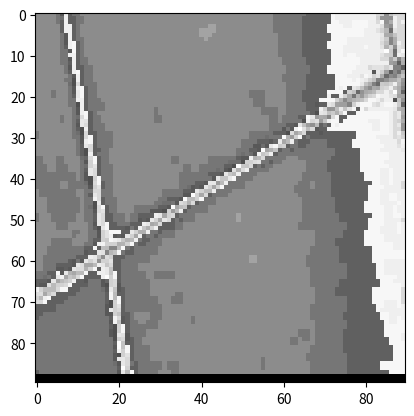

This figure's Python source:
import numpy as np
import matplotlib.pyplot as plt



input = np.array([0x78, 0x78, 0x78, 0x78, 0x78, 0x65, 0x4B, 0xCC, 0x52, 0x65, 0x65, 0x78, 0x78, 0x78, 0x78, 0x78, 0x78, 0x78, 0x78, 0x78, 0x78, 0x78, 0x78, 0x78, 0x78, 0x78, 0x78, 0x78, 0x78, 0x78, 0x78, 0x78, 0x78, 0x78, 0x78, 0x78, 0x78, 0x78, 0x78, 0x78, 0x78, 0x78, 0x78, 0x78, 0x78, 0x78, 0x78, 0x78, 0x78, 0x78, 0x78, 0x78, 0x78, 0x78, 0x78, 0x78, 0x78, 0x78, 0x65, 0x65, 0x65, 0x65, 0x65, 0x65, 0x65, 0x65, 0x52, 0x52, 0x52, 0x52, 0x52, 0x52, 0xD3, 0xCC, 0xCC, 0xCC, 0xCC, 0xCC, 0xCC, 0xCC, 0xCC, 0xCC, 0xCC, 0xB9, 0xB6, 0x7A, 0xA7, 0xB9, 0xB9, 0xB9, 0x78, 0x78, 0x78, 0x78, 0x78, 0x65, 0x5E, 0xCC, 0x52, 0x52, 0x65, 0x65, 0x78, 0x78, 0x78, 0x78, 0x78, 0x78, 0x78, 0x78, 0x78, 0x78, 0x78, 0x78, 0x78, 0x78, 0x78, 0x78, 0x78, 0x78, 0x78, 0x78, 0x78, 0x78, 0x78, 0x78, 0x78, 0x78, 0x78, 0x78, 0x78, 0x78, 0x78, 0x78, 0x78, 0x78, 0x78, 0x78, 0x78, 0x78, 0x78, 0x78, 0x78, 0x78, 0x78, 0x78, 0x78, 0x78, 0x65, 0x65, 0x65, 0x65, 0x65, 0x65, 0x65, 0x52, 0x52, 0x52, 0x52, 0x52, 0x52, 0x52, 0xD3, 0xCC, 0xCC, 0xCC, 0xCC, 0xCC, 0xCC, 0xCC, 0xCC, 0xCC, 0xCC, 0xB2, 0x7E, 0x7C, 0x7A, 0xCC, 0xB9, 0xB9, 0x78, 0x78, 0x78, 0x78, 0x78, 0x65, 0x52, 0xCC, 0x52, 0x52, 0x65, 0x65, 0x78, 0x78, 0x78, 0x78, 0x78, 0x78, 0x78, 0x78, 0x78, 0x78, 0x78, 0x78, 0x78, 0x78, 0x78, 0x78, 0x78, 0x78, 0x78, 0x78, 0x78, 0x78, 0x78, 0x78, 0x78, 0x78, 0x78, 0x78, 0x78, 0x78, 0x78, 0x78, 0x78, 0x78, 0x78, 0x78, 0x78, 0x78, 0x78, 0x78, 0x78, 0x78, 0x78, 0x78, 0x78, 0x78, 0x65, 0x65, 0x65, 0x65, 0x65, 0x65, 0x65, 0x52, 0x52, 0x52, 0x52, 0x52, 0x52, 0x52, 0xD3, 0xD3, 0xCC, 0xCC, 0xCC, 0xD3, 0xD3, 0xD3, 0xD3, 0xCC, 0xCC, 0xB9, 0xD3, 0x7C, 0x94, 0xCC, 0xB9, 0xCC, 0x78, 0x78, 0x78, 0x78, 0x78, 0x78, 0x52, 0xCC, 0xCC, 0x52, 0x65, 0x78, 0x78, 0x78, 0x78, 0x78, 0x78, 0x78, 0x78, 0x78, 0x78, 0x78, 0x78, 0x78, 0x78, 0x78, 0x78, 0x78, 0x78, 0x78, 0x78, 0x78, 0x78, 0x78, 0x78, 0x78, 0x78, 0x78, 0x78, 0x78, 0x78, 0x78, 0x8B, 0x8B, 0x78, 0x78, 0x78, 0x78, 0x78, 0x78, 0x78, 0x78, 0x78, 0x78, 0x78, 0x78, 0x78, 0x78, 0x65, 0x65, 0x65, 0x65, 0x65, 0x65, 0x65, 0x52, 0x52, 0x52, 0x52, 0x52, 0x52, 0xD3, 0xD3, 0xD3, 0xD3, 0xCC, 0xCC, 0xD3, 0xD3, 0xD3, 0xD3, 0xCC, 0xCC, 0xCC, 0xBE, 0x85, 0x7A, 0xCC, 0xB9, 0xB9, 0x78, 0x78, 0x78, 0x78, 0x78, 0x78, 0x52, 0xCC, 0xCC, 0x52, 0x65, 0x78, 0x78, 0x78, 0x78, 0x78, 0x78, 0x78, 0x78, 0x78, 0x78, 0x78, 0x78, 0x78, 0x78, 0x78, 0x78, 0x78, 0x78, 0x78, 0x78, 0x78, 0x78, 0x78, 0x78, 0x78, 0x78, 0x78, 0x78, 0x78, 0x8B, 0x8B, 0x8B, 0x8B, 0x78, 0x78, 0x78, 0x78, 0x78, 0x78, 0x78, 0x78, 0x78, 0x78, 0x78, 0x78, 0x78, 0x78, 0x65, 0x65, 0x65, 0x65, 0x65, 0x65, 0x65, 0x52, 0x52, 0x52, 0x52, 0x52, 0x52, 0xD3, 0xD3, 0xD3, 0xD3, 0xD3, 0xD3, 0xD3, 0xD3, 0xD3, 0xCC, 0xCC, 0xCC, 0xC1, 0xB2, 0x9C, 0x5E, 0xC1, 0xB9, 0xB9, 0x78, 0x78, 0x78, 0x78, 0x78, 0x78, 0x65, 0x4B, 0xCC, 0x52, 0x65, 0x78, 0x78, 0x78, 0x78, 0x78, 0x78, 0x78, 0x78, 0x78, 0x78, 0x78, 0x78, 0x78, 0x78, 0x78, 0x78, 0x78, 0x78, 0x78, 0x78, 0x78, 0x78, 0x78, 0x78, 0x78, 0x78, 0x78, 0x78, 0x78, 0x8B, 0x8B, 0x8B, 0x78, 0x78, 0x78, 0x78, 0x78, 0x78, 0x78, 0x78, 0x78, 0x78, 0x78, 0x78, 0x78, 0x78, 0x78, 0x78, 0x65, 0x65, 0x65, 0x65, 0x65, 0x65, 0x52, 0x52, 0x52, 0x52, 0x52, 0x52, 0x52, 0xD3, 0xD3, 0xD3, 0xD3, 0xD3, 0xD3, 0xD3, 0xD3, 0xCC, 0xCC, 0xCC, 0xCC, 0xC5, 0x92, 0x8F, 0xA7, 0xB9, 0xB9, 0x78, 0x78, 0x78, 0x78, 0x78, 0x78, 0x65, 0x4B, 0xCC, 0x52, 0x65, 0x65, 0x78, 0x78, 0x78, 0x78, 0x78, 0x78, 0x78, 0x78, 0x78, 0x78, 0x78, 0x78, 0x78, 0x78, 0x78, 0x78, 0x78, 0x78, 0x78, 0x78, 0x78, 0x78, 0x78, 0x78, 0x78, 0x78, 0x78, 0x78, 0x78, 0x8B, 0x78, 0x78, 0x78, 0x78, 0x78, 0x78, 0x78, 0x78, 0x78, 0x78, 0x78, 0x78, 0x78, 0x78, 0x78, 0x78, 0x78, 0x65, 0x65, 0x65, 0x65, 0x65, 0x65, 0x52, 0x52, 0x52, 0x52, 0x52, 0x52, 0x52, 0xD3, 0xD3, 0xD3, 0xD3, 0xCC, 0xCC, 0xCC, 0xCC, 0xCC, 0xCC, 0xCC, 0xCC, 0xC1, 0xAD, 0x72, 0x94, 0xB9, 0xB9, 0x78, 0x78, 0x78, 0x78, 0x78, 0x78, 0x65, 0x4B, 0xCC, 0xD3, 0x52, 0x65, 0x78, 0x78, 0x78, 0x78, 0x78, 0x78, 0x78, 0x78, 0x78, 0x78, 0x78, 0x78, 0x78, 0x78, 0x78, 0x78, 0x78, 0x78, 0x78, 0x78, 0x78, 0x78, 0x78, 0x78, 0x78, 0x78, 0x78, 0x78, 0x78, 0x78, 0x78, 0x78, 0x78, 0x78, 0x78, 0x78, 0x78, 0x78, 0x78, 0x78, 0x78, 0x78, 0x78, 0x78, 0x78, 0x78, 0x78, 0x65, 0x65, 0x65, 0x65, 0x65, 0x65, 0x52, 0x52, 0x52, 0x52, 0x52, 0x52, 0xD3, 0xD3, 0xD3, 0xD3, 0xD3, 0xCC, 0xCC, 0xCC, 0xCC, 0xCC, 0xCC, 0xCC, 0xCC, 0xB9, 0xA4, 0x72, 0x94, 0xCC, 0xB9, 0x78, 0x78, 0x78, 0x78, 0x78, 0x78, 0x65, 0x52, 0xCC, 0xD3, 0x52, 0x65, 0x78, 0x78, 0x78, 0x78, 0x78, 0x78, 0x78, 0x78, 0x78, 0x78, 0x78, 0x78, 0x78, 0x78, 0x78, 0x78, 0x78, 0x78, 0x78, 0x78, 0x78, 0x78, 0x78, 0x78, 0x78, 0x78, 0x78, 0x78, 0x78, 0x78, 0x78, 0x78, 0x78, 0x78, 0x78, 0x78, 0x78, 0x78, 0x78, 0x78, 0x78, 0x78, 0x78, 0x78, 0x78, 0x78, 0x78, 0x65, 0x65, 0x65, 0x65, 0x65, 0x65, 0x52, 0x52, 0x52, 0x52, 0x52, 0x52, 0xD3, 0xD3, 0xD3, 0xD3, 0xCC, 0xCC, 0xCC, 0xCC, 0xCC, 0xD3, 0xCC, 0xCC, 0xCC, 0xC1, 0x98, 0xB5, 0x7A, 0xC1, 0xB9, 0x78, 0x78, 0x78, 0x78, 0x78, 0x78, 0x65, 0x65, 0x4B, 0xD3, 0x52, 0x65, 0x78, 0x78, 0x78, 0x78, 0x78, 0x78, 0x78, 0x78, 0x78, 0x78, 0x78, 0x78, 0x78, 0x78, 0x78, 0x78, 0x78, 0x78, 0x78, 0x78, 0x78, 0x78, 0x78, 0x78, 0x78, 0x78, 0x78, 0x78, 0x78, 0x78, 0x78, 0x78, 0x78, 0x78, 0x78, 0x78, 0x78, 0x78, 0x78, 0x78, 0x78, 0x78, 0x78, 0x78, 0x78, 0x78, 0x78, 0x65, 0x65, 0x65, 0x65, 0x65, 0x65, 0x52, 0x52, 0x52, 0x52, 0x52, 0x52, 0x52, 0xD3, 0xD3, 0xD3, 0xCC, 0xCC, 0xCC, 0xCC, 0xCC, 0xCC, 0xCC, 0xCC, 0xCC, 0xCC, 0xD8, 0xAD, 0x5D, 0xC1, 0xD3, 0x78, 0x78, 0x78, 0x78, 0x78, 0x78, 0x65, 0x65, 0xCC, 0xCC, 0x52, 0x65, 0x78, 0x78, 0x78, 0x78, 0x78, 0x78, 0x78, 0x78, 0x78, 0x78, 0x78, 0x78, 0x78, 0x78, 0x78, 0x78, 0x78, 0x78, 0x78, 0x78, 0x78, 0x78, 0x78, 0x78, 0x78, 0x78, 0x78, 0x78, 0x78, 0x78, 0x78, 0x78, 0x78, 0x78, 0x78, 0x78, 0x78, 0x78, 0x78, 0x78, 0x78, 0x78, 0x78, 0x78, 0x78, 0x78, 0x78, 0x65, 0x65, 0x65, 0x65, 0x65, 0x65, 0x52, 0x52, 0x52, 0x52, 0x52, 0x52, 0x52, 0xD3, 0xD3, 0xD3, 0xCC, 0xD3, 0xD3, 0xCC, 0xCC, 0xCC, 0xCC, 0xCC, 0xCC, 0xC1, 0xB2, 0xAF, 0x60, 0xCC, 0xC5, 0x78, 0x78, 0x78, 0x78, 0x78, 0x78, 0x65, 0x65, 0x4B, 0xCC, 0x52, 0x65, 0x65, 0x78, 0x78, 0x78, 0x78, 0x78, 0x78, 0x78, 0x78, 0x78, 0x78, 0x78, 0x78, 0x78, 0x78, 0x78, 0x78, 0x78, 0x78, 0x78, 0x78, 0x78, 0x78, 0x78, 0x78, 0x78, 0x78, 0x78, 0x78, 0x78, 0x78, 0x78, 0x78, 0x78, 0x78, 0x78, 0x78, 0x78, 0x78, 0x78, 0x78, 0x78, 0x78, 0x78, 0x78, 0x78, 0x78, 0x78, 0x65, 0x65, 0x65, 0x65, 0x65, 0x65, 0x52, 0x52, 0x52, 0x52, 0x52, 0x52, 0xD3, 0xD3, 0xD3, 0xD3, 0xD3, 0xD3, 0xD3, 0xCC, 0xCC, 0xCC, 0xCC, 0xCC, 0xB9, 0xB9, 0x8F, 0xAD, 0x72, 0x9A, 0x78, 0x78, 0x78, 0x78, 0x78, 0x78, 0x65, 0x65, 0x52, 0xCC, 0x52, 0x65, 0x65, 0x78, 0x78, 0x78, 0x78, 0x78, 0x78, 0x78, 0x78, 0x78, 0x78, 0x78, 0x78, 0x78, 0x78, 0x78, 0x78, 0x78, 0x78, 0x78, 0x78, 0x78, 0x78, 0x78, 0x78, 0x78, 0x78, 0x78, 0x78, 0x78, 0x78, 0x78, 0x78, 0x78, 0x78, 0x78, 0x78, 0x78, 0x78, 0x78, 0x78, 0x78, 0x78, 0x78, 0x78, 0x78, 0x78, 0x78, 0x65, 0x65, 0x65, 0x65, 0x65, 0x65, 0x52, 0x52, 0x52, 0x52, 0x52, 0x52, 0xD3, 0xD3, 0xD3, 0xD3, 0xD3, 0xD3, 0xD3, 0xCC, 0xCC, 0xCC, 0xCC, 0xCC, 0xCC, 0xCC, 0x88, 0x80, 0x51, 0x95, 0x78, 0x78, 0x78, 0x78, 0x78, 0x78, 0x78, 0x65, 0x4B, 0xCC, 0x52, 0x52, 0x65, 0x65, 0x78, 0x78, 0x78, 0x78, 0x78, 0x78, 0x78, 0x78, 0x78, 0x78, 0x78, 0x78, 0x78, 0x78, 0x78, 0x78, 0x78, 0x78, 0x78, 0x78, 0x78, 0x78, 0x78, 0x78, 0x78, 0x78, 0x78, 0x78, 0x78, 0x78, 0x78, 0x78, 0x78, 0x78, 0x78, 0x78, 0x78, 0x78, 0x78, 0x78, 0x78, 0x78, 0x78, 0x78, 0x78, 0x78, 0x78, 0x65, 0x65, 0x65, 0x65, 0x65, 0x65, 0x52, 0x52, 0x52, 0x52, 0xD3, 0xD3, 0xD3, 0xD3, 0xD3, 0xD3, 0xD3, 0xCC, 0xCC, 0xCC, 0xB9, 0xC1, 0xC1, 0xC1, 0xB2, 0xC0, 0x6D, 0x6D, 0x51, 0x78, 0x78, 0x78, 0x78, 0x78, 0x78, 0x78, 0x65, 0x52, 0xCC, 0xD3, 0x52, 0x65, 0x65, 0x78, 0x78, 0x78, 0x78, 0x78, 0x78, 0x78, 0x78, 0x78, 0x78, 0x78, 0x78, 0x78, 0x78, 0x78, 0x78, 0x78, 0x78, 0x78, 0x78, 0x78, 0x78, 0x78, 0x78, 0x78, 0x78, 0x78, 0x78, 0x78, 0x78, 0x78, 0x78, 0x78, 0x78, 0x78, 0x78, 0x78, 0x78, 0x78, 0x78, 0x78, 0x78, 0x78, 0x78, 0x78, 0x78, 0x78, 0x65, 0x65, 0x65, 0x65, 0x65, 0x65, 0x52, 0x52, 0x52, 0x52, 0xD3, 0xD3, 0xD3, 0xD3, 0xD3, 0xD3, 0xCC, 0xCC, 0xCC, 0xCC, 0xCC, 0x4B, 0xC5, 0xB2, 0x87, 0x51, 0x76, 0x60, 0x94, 0x78, 0x78, 0x78, 0x78, 0x78, 0x78, 0x78, 0x78, 0x65, 0x4B, 0xCC, 0x52, 0x65, 0x65, 0x78, 0x78, 0x78, 0x78, 0x78, 0x78, 0x78, 0x78, 0x78, 0x78, 0x78, 0x78, 0x78, 0x78, 0x78, 0x78, 0x78, 0x78, 0x78, 0x78, 0x78, 0x78, 0x78, 0x78, 0x78, 0x78, 0x78, 0x78, 0x78, 0x78, 0x78, 0x78, 0x78, 0x78, 0x78, 0x78, 0x78, 0x78, 0x78, 0x78, 0x78, 0x78, 0x78, 0x78, 0x78, 0x78, 0x65, 0x65, 0x65, 0x65, 0x65, 0x65, 0x52, 0x52, 0x52, 0x52, 0x52, 0x52, 0x52, 0xD3, 0xD3, 0xD3, 0xCC, 0xCC, 0xCC, 0xC1, 0xD3, 0xCC, 0xB2, 0xC0, 0x93, 0x5B, 0x77, 0x6E, 0x91, 0xA7, 0x78, 0x78, 0x78, 0x78, 0x78, 0x78, 0x78, 0x65, 0x65, 0x44, 0xCC, 0x52, 0x65, 0x65, 0x78, 0x78, 0x78, 0x78, 0x78, 0x78, 0x78, 0x78, 0x78, 0x78, 0x78, 0x78, 0x78, 0x78, 0x78, 0x78, 0x78, 0x78, 0x78, 0x78, 0x78, 0x78, 0x78, 0x78, 0x78, 0x78, 0x78, 0x78, 0x78, 0x78, 0x78, 0x78, 0x78, 0x78, 0x78, 0x78, 0x78, 0x78, 0x78, 0x78, 0x78, 0x78, 0x78, 0x78, 0x78, 0x78, 0x65, 0x65, 0x65, 0x65, 0x65, 0x65, 0x52, 0x52, 0x52, 0x52, 0x52, 0x52, 0x52, 0xD3, 0xD3, 0xD3, 0xD3, 0xCC, 0xD3, 0xCC, 0xC5, 0xB2, 0xA4, 0x6D, 0x6D, 0x7E, 0x91, 0x93, 0xA4, 0x81, 0x78, 0x78, 0x78, 0x78, 0x78, 0x78, 0x78, 0x78, 0x5E, 0x44, 0xB9, 0x52, 0x65, 0x65, 0x65, 0x78, 0x78, 0x78, 0x78, 0x78, 0x78, 0x78, 0x78, 0x78, 0x78, 0x78, 0x78, 0x78, 0x78, 0x78, 0x78, 0x78, 0x78, 0x78, 0x78, 0x78, 0x78, 0x78, 0x78, 0x78, 0x78, 0x78, 0x78, 0x78, 0x78, 0x78, 0x78, 0x78, 0x78, 0x78, 0x78, 0x78, 0x78, 0x78, 0x78, 0x78, 0x78, 0x78, 0x78, 0x78, 0x78, 0x65, 0x65, 0x65, 0x65, 0x65, 0x52, 0x52, 0x52, 0x52, 0x52, 0x52, 0x52, 0xD3, 0xD3, 0xD3, 0xD3, 0xD3, 0xD3, 0xC6, 0xA6, 0x93, 0x6D, 0x5A, 0xAD, 0xA9, 0xB3, 0xCC, 0x9C, 0x7A, 0x78, 0x78, 0x78, 0x78, 0x78, 0x78, 0x78, 0x78, 0x65, 0x4B, 0xCC, 0xD3, 0x52, 0x65, 0x65, 0x78, 0x78, 0x78, 0x78, 0x78, 0x78, 0x78, 0x78, 0x78, 0x78, 0x78, 0x78, 0x78, 0x78, 0x78, 0x78, 0x78, 0x78, 0x78, 0x78, 0x78, 0x78, 0x78, 0x78, 0x78, 0x78, 0x78, 0x78, 0x78, 0x78, 0x78, 0x78, 0x78, 0x78, 0x78, 0x78, 0x78, 0x78, 0x78, 0x78, 0x78, 0x78, 0x78, 0x78, 0x78, 0x78, 0x65, 0x65, 0x65, 0x65, 0x65, 0x52, 0x52, 0x52, 0x52, 0x52, 0x52, 0x52, 0xD3, 0xCC, 0xD3, 0x52, 0xC5, 0xBC, 0xA4, 0x89, 0x77, 0x91, 0x8D, 0xB3, 0xB9, 0xCC, 0xA4, 0x93, 0x71, 0x78, 0x78, 0x78, 0x78, 0x65, 0x78, 0x78, 0x78, 0x65, 0x4B, 0xC5, 0xD3, 0x52, 0x65, 0x65, 0x78, 0x78, 0x78, 0x78, 0x78, 0x78, 0x78, 0x78, 0x78, 0x78, 0x78, 0x78, 0x78, 0x78, 0x78, 0x78, 0x78, 0x78, 0x78, 0x78, 0x78, 0x78, 0x78, 0x78, 0x78, 0x78, 0x78, 0x78, 0x78, 0x78, 0x78, 0x78, 0x78, 0x78, 0x78, 0x78, 0x78, 0x65, 0x65, 0x65, 0x65, 0x78, 0x78, 0x78, 0x78, 0x78, 0x65, 0x65, 0x65, 0x65, 0x52, 0x52, 0x52, 0x52, 0x52, 0x52, 0xD3, 0xD3, 0xD3, 0xD3, 0x52, 0xB2, 0xA6, 0x5A, 0x7E, 0x91, 0x96, 0x9F, 0xB9, 0xB9, 0xCC, 0xB9, 0xD8, 0x93, 0x56, 0x78, 0x78, 0x78, 0x78, 0x65, 0x78, 0x78, 0x78, 0x65, 0x52, 0xC5, 0xD3, 0x52, 0x65, 0x65, 0x78, 0x78, 0x78, 0x78, 0x78, 0x78, 0x78, 0x78, 0x78, 0x78, 0x78, 0x78, 0x78, 0x78, 0x78, 0x78, 0x78, 0x78, 0x78, 0x78, 0x78, 0x78, 0x78, 0x78, 0x78, 0x78, 0x78, 0x78, 0x78, 0x78, 0x78, 0x78, 0x78, 0x78, 0x78, 0x78, 0x78, 0x65, 0x65, 0x65, 0x65, 0x78, 0x78, 0x78, 0x78, 0x78, 0x65, 0x65, 0x65, 0x65, 0x52, 0x52, 0x52, 0x52, 0x52, 0x52, 0xCC, 0x52, 0x52, 0xCC, 0xB2, 0x91, 0x63, 0x9A, 0x83, 0xA0, 0xB2, 0xB9, 0xD3, 0xCC, 0xCC, 0xC1, 0xBB, 0x8A, 0x8A, 0x78, 0x78, 0x78, 0x78, 0x78, 0x78, 0x78, 0x78, 0x65, 0x65, 0xCC, 0xCC, 0x52, 0x65, 0x65, 0x65, 0x78, 0x78, 0x78, 0x78, 0x78, 0x78, 0x78, 0x78, 0x78, 0x78, 0x78, 0x78, 0x78, 0x78, 0x78, 0x78, 0x78, 0x78, 0x78, 0x78, 0x78, 0x78, 0x78, 0x78, 0x78, 0x78, 0x78, 0x78, 0x78, 0x78, 0x78, 0x78, 0x78, 0x78, 0x78, 0x78, 0x78, 0x65, 0x65, 0x65, 0x78, 0x78, 0x78, 0x78, 0x78, 0x65, 0x65, 0x65, 0x65, 0x52, 0x52, 0x52, 0x52, 0xD3, 0xD3, 0xD3, 0xD3, 0xB2, 0x9A, 0x76, 0x8F, 0x9A, 0xA0, 0xA7, 0xB9, 0xD3, 0xD3, 0xCC, 0xB9, 0xCC, 0xCC, 0x44, 0xA6, 0x7E, 0x78, 0x78, 0x78, 0x78, 0x78, 0x78, 0x78, 0x78, 0x65, 0x65, 0x44, 0xCC, 0x52, 0x65, 0x65, 0x65, 0x65, 0x78, 0x78, 0x78, 0x78, 0x78, 0x78, 0x78, 0x78, 0x78, 0x78, 0x78, 0x78, 0x78, 0x78, 0x78, 0x78, 0x78, 0x78, 0x78, 0x78, 0x78, 0x78, 0x78, 0x78, 0x78, 0x78, 0x78, 0x78, 0x78, 0x78, 0x78, 0x78, 0x78, 0x78, 0x78, 0x78, 0x65, 0x65, 0x65, 0x78, 0x78, 0x78, 0x78, 0x78, 0x65, 0x65, 0x65, 0x65, 0x65, 0x52, 0x52, 0x4B, 0x52, 0x52, 0xC5, 0xBC, 0x89, 0x87, 0x87, 0x70, 0xB2, 0xCC, 0xD3, 0xD3, 0xD3, 0xC1, 0xB9, 0xCC, 0xD3, 0xD3, 0xCC, 0xAF, 0x58, 0x78, 0x78, 0x78, 0x78, 0x78, 0x78, 0x78, 0x78, 0x78, 0x65, 0x4B, 0xCC, 0x52, 0x65, 0x65, 0x65, 0x65, 0x78, 0x78, 0x78, 0x78, 0x78, 0x78, 0x78, 0x78, 0x78, 0x78, 0x78, 0x78, 0x65, 0x78, 0x78, 0x78, 0x78, 0x78, 0x78, 0x78, 0x78, 0x78, 0x78, 0x78, 0x78, 0x78, 0x78, 0x78, 0x78, 0x78, 0x78, 0x78, 0x78, 0x78, 0x78, 0x78, 0x78, 0x78, 0x65, 0x65, 0x65, 0x65, 0x78, 0x78, 0x65, 0x65, 0x65, 0x65, 0x65, 0x52, 0x52, 0x52, 0xCC, 0xB2, 0x7E, 0x80, 0xA2, 0xC7, 0xA7, 0xC1, 0xD3, 0x52, 0xD3, 0xB9, 0xCC, 0xCC, 0xCC, 0xCC, 0xCC, 0xCC, 0xC5, 0x9A, 0x91, 0x78, 0x78, 0x78, 0x78, 0x78, 0x78, 0x78, 0x78, 0x78, 0x65, 0x4B, 0xCC, 0xD3, 0x52, 0x65, 0x78, 0x78, 0x78, 0x78, 0x78, 0x78, 0x78, 0x78, 0x78, 0x78, 0x78, 0x78, 0x78, 0x78, 0x65, 0x78, 0x78, 0x78, 0x78, 0x78, 0x78, 0x78, 0x78, 0x78, 0x78, 0x78, 0x78, 0x78, 0x78, 0x78, 0x78, 0x78, 0x78, 0x78, 0x78, 0x78, 0x78, 0x78, 0x78, 0x78, 0x65, 0x65, 0x65, 0x65, 0x78, 0x78, 0x65, 0x65, 0x65, 0x65, 0x65, 0x65, 0x52, 0x44, 0xC5, 0xC0, 0xA4, 0xAD, 0x96, 0xB2, 0xD3, 0x52, 0x52, 0xD3, 0xD3, 0xD3, 0xD3, 0xD3, 0xD3, 0xD3, 0xD3, 0xCC, 0xB9, 0xC6, 0x93, 0x78, 0x78, 0x78, 0x78, 0x78, 0x78, 0x65, 0x78, 0x78, 0x65, 0x5E, 0xB9, 0xD3, 0x52, 0x65, 0x65, 0x78, 0x78, 0x78, 0x78, 0x78, 0x78, 0x78, 0x78, 0x78, 0x78, 0x78, 0x78, 0x78, 0x65, 0x65, 0x78, 0x78, 0x78, 0x78, 0x78, 0x78, 0x78, 0x78, 0x78, 0x78, 0x78, 0x78, 0x78, 0x78, 0x78, 0x78, 0x78, 0x78, 0x78, 0x78, 0x78, 0x78, 0x78, 0x78, 0x78, 0x78, 0x65, 0x65, 0x78, 0x65, 0x65, 0x65, 0x65, 0x52, 0x52, 0xD3, 0xC5, 0x85, 0x91, 0x8F, 0x72, 0xB9, 0xD3, 0x52, 0x52, 0xD3, 0xD3, 0xD3, 0xD3, 0xD3, 0xD3, 0xD3, 0xD3, 0xD3, 0xD3, 0xCC, 0xB9, 0xC5, 0x89, 0x78, 0x78, 0x78, 0x78, 0x78, 0x78, 0x65, 0x78, 0x78, 0x65, 0x52, 0xC5, 0xC1, 0x52, 0x65, 0x65, 0x78, 0x78, 0x78, 0x78, 0x78, 0x78, 0x78, 0x78, 0x78, 0x78, 0x78, 0x78, 0x78, 0x65, 0x65, 0x78, 0x78, 0x78, 0x78, 0x78, 0x78, 0x78, 0x78, 0x78, 0x78, 0x78, 0x78, 0x78, 0x78, 0x78, 0x78, 0x78, 0x78, 0x78, 0x78, 0x78, 0x78, 0x78, 0x78, 0x78, 0x78, 0x65, 0x65, 0x78, 0x65, 0x65, 0x65, 0x65, 0x65, 0x44, 0xCF, 0xB6, 0xBE, 0x85, 0xA7, 0xCC, 0xD3, 0xD3, 0x52, 0xD3, 0xD3, 0xD3, 0xD3, 0xD3, 0xD3, 0xCC, 0xCC, 0xCC, 0xD3, 0xD3, 0xCC, 0xB9, 0xB2, 0x93, 0x78, 0x78, 0x78, 0x78, 0x78, 0x78, 0x78, 0x78, 0x78, 0x65, 0x4B, 0xC5, 0xB9, 0x52, 0x65, 0x65, 0x65, 0x78, 0x78, 0x78, 0x78, 0x78, 0x78, 0x78, 0x78, 0x78, 0x78, 0x78, 0x78, 0x78, 0x78, 0x78, 0x78, 0x78, 0x78, 0x78, 0x78, 0x78, 0x78, 0x78, 0x78, 0x78, 0x78, 0x78, 0x78, 0x78, 0x78, 0x78, 0x78, 0x78, 0x78, 0x78, 0x78, 0x78, 0x78, 0x78, 0x78, 0x65, 0x65, 0x65, 0x65, 0x52, 0x52, 0x4B, 0xC5, 0xA2, 0x85, 0x7A, 0x9F, 0x52, 0x65, 0x52, 0xD3, 0xCC, 0xD3, 0xD3, 0xD3, 0xD3, 0xD3, 0xD3, 0xD3, 0xD3, 0xCC, 0xCC, 0xD3, 0xD3, 0xCC, 0xB9, 0xC5, 0x7E, 0x78, 0x78, 0x78, 0x78, 0x78, 0x78, 0x78, 0x78, 0x78, 0x65, 0x52, 0x44, 0xCC, 0x52, 0x65, 0x65, 0x65, 0x78, 0x78, 0x78, 0x78, 0x78, 0x78, 0x78, 0x78, 0x78, 0x78, 0x78, 0x78, 0x78, 0x78, 0x78, 0x78, 0x78, 0x78, 0x78, 0x78, 0x78, 0x78, 0x78, 0x78, 0x78, 0x78, 0x78, 0x78, 0x78, 0x78, 0x78, 0x78, 0x78, 0x78, 0x78, 0x78, 0x78, 0x78, 0x78, 0x78, 0x65, 0x65, 0x65, 0x4B, 0x65, 0x4B, 0xCF, 0xDA, 0xC0, 0xA0, 0xB9, 0x4B, 0x52, 0x52, 0xD3, 0xD3, 0xD3, 0xD3, 0xD3, 0xD3, 0xD3, 0xD3, 0xD3, 0xD3, 0xD3, 0xCC, 0xCC, 0xD3, 0xD3, 0xCC, 0xB9, 0xB9, 0x7E, 0x65, 0x78, 0x78, 0x78, 0x78, 0x78, 0x78, 0x78, 0x78, 0x65, 0x5E, 0x44, 0xB9, 0x52, 0x52, 0x65, 0x65, 0x65, 0x65, 0x78, 0x78, 0x78, 0x78, 0x78, 0x78, 0x78, 0x78, 0x78, 0x78, 0x78, 0x78, 0x78, 0x78, 0x78, 0x78, 0x78, 0x78, 0x78, 0x78, 0x78, 0x78, 0x78, 0x78, 0x78, 0x78, 0x78, 0x78, 0x78, 0x78, 0x78, 0x78, 0x78, 0x65, 0x65, 0x65, 0x65, 0x65, 0x65, 0x52, 0x52, 0x52, 0x44, 0xBC, 0x8F, 0xA0, 0xB9, 0x52, 0x52, 0x52, 0x4B, 0x52, 0x52, 0x52, 0x52, 0x52, 0x52, 0x52, 0x52, 0xD3, 0xD3, 0xD3, 0xD3, 0xD3, 0xD3, 0xD3, 0xD3, 0xCC, 0xB9, 0xCC, 0xAB, 0x65, 0x78, 0x78, 0x78, 0x78, 0x78, 0x78, 0x78, 0x78, 0x65, 0x65, 0x4B, 0xB9, 0xD3, 0x52, 0x65, 0x65, 0x65, 0x65, 0x78, 0x78, 0x78, 0x78, 0x78, 0x78, 0x78, 0x78, 0x78, 0x78, 0x78, 0x78, 0x78, 0x78, 0x78, 0x78, 0x78, 0x78, 0x78, 0x78, 0x78, 0x78, 0x78, 0x78, 0x78, 0x78, 0x78, 0x78, 0x78, 0x78, 0x78, 0x78, 0x78, 0x65, 0x65, 0x65, 0x65, 0x5E, 0x65, 0x65, 0x65, 0xD8, 0x98, 0x85, 0xB2, 0xD3, 0x52, 0x65, 0x52, 0x52, 0x52, 0x52, 0x52, 0x52, 0x52, 0x52, 0x52, 0x52, 0x52, 0xD3, 0xD3, 0xD3, 0xD3, 0xD3, 0xCC, 0xCC, 0xCC, 0xCC, 0xB9, 0xC1, 0xB2, 0x78, 0x78, 0x78, 0x78, 0x78, 0x78, 0x78, 0x78, 0x78, 0x78, 0x65, 0x4B, 0xCC, 0xD3, 0x52, 0x65, 0x65, 0x65, 0x65, 0x78, 0x78, 0x78, 0x78, 0x78, 0x78, 0x78, 0x78, 0x78, 0x78, 0x78, 0x78, 0x78, 0x78, 0x78, 0x78, 0x78, 0x78, 0x78, 0x78, 0x78, 0x78, 0x78, 0x78, 0x78, 0x78, 0x78, 0x78, 0x78, 0x78, 0x78, 0x65, 0x65, 0x65, 0x65, 0x52, 0x52, 0x52, 0x4B, 0x57, 0xC6, 0x8F, 0x9F, 0xCC, 0x65, 0x52, 0x52, 0x52, 0x65, 0x65, 0x65, 0x65, 0x52, 0x52, 0x52, 0x52, 0x52, 0x52, 0xD3, 0xD3, 0xD3, 0xD3, 0xD3, 0xD3, 0xD3, 0xCC, 0xCC, 0xCC, 0xCC, 0xB9, 0xCF, 0x78, 0x78, 0x78, 0x78, 0x78, 0x78, 0x78, 0x78, 0x78, 0x78, 0x65, 0x52, 0xC5, 0xB9, 0x52, 0x65, 0x65, 0x65, 0x65, 0x78, 0x78, 0x78, 0x78, 0x78, 0x78, 0x78, 0x78, 0x78, 0x78, 0x78, 0x78, 0x78, 0x78, 0x78, 0x78, 0x78, 0x78, 0x78, 0x78, 0x78, 0x78, 0x78, 0x78, 0x78, 0x78, 0x78, 0x78, 0x78, 0x78, 0x78, 0x65, 0x65, 0x65, 0x4B, 0x4B, 0x5E, 0x4B, 0xC5, 0xD1, 0xAD, 0xB2, 0x52, 0x65, 0x65, 0x52, 0x52, 0x65, 0x65, 0x65, 0x65, 0x65, 0x52, 0x52, 0x52, 0x52, 0x52, 0x52, 0xD3, 0xD3, 0xD3, 0xD3, 0xD3, 0xD3, 0xD3, 0xD3, 0xCC, 0xCC, 0xCC, 0xC1, 0xCC, 0x78, 0x78, 0x78, 0x78, 0x78, 0x78, 0x78, 0x78, 0x78, 0x78, 0x65, 0x52, 0x44, 0xB9, 0x52, 0x52, 0x65, 0x65, 0x78, 0x78, 0x78, 0x78, 0x78, 0x78, 0x78, 0x78, 0x78, 0x78, 0x78, 0x78, 0x78, 0x78, 0x78, 0x78, 0x78, 0x78, 0x78, 0x78, 0x78, 0x78, 0x78, 0x78, 0x78, 0x78, 0x78, 0x78, 0x78, 0x78, 0x78, 0x65, 0x65, 0x65, 0x52, 0x52, 0x4B, 0xD8, 0x8F, 0x96, 0xA7, 0x52, 0x65, 0x65, 0x52, 0x65, 0x65, 0x65, 0x65, 0x65, 0x65, 0x65, 0x65, 0x65, 0x65, 0x52, 0x52, 0x52, 0x52, 0x52, 0x52, 0xD3, 0xD3, 0xD3, 0xD3, 0xD3, 0xCC, 0xCC, 0xCC, 0xCC, 0xCC, 0xC5, 0x78, 0x78, 0x78, 0x78, 0x78, 0x78, 0x78, 0x78, 0x78, 0x78, 0x65, 0x52, 0x44, 0xCC, 0x52, 0x65, 0x65, 0x65, 0x78, 0x78, 0x78, 0x78, 0x78, 0x78, 0x78, 0x78, 0x78, 0x78, 0x78, 0x78, 0x78, 0x78, 0x78, 0x78, 0x78, 0x78, 0x78, 0x78, 0x78, 0x78, 0x78, 0x78, 0x78, 0x78, 0x78, 0x78, 0x78, 0x78, 0x78, 0x65, 0x5E, 0x65, 0x5E, 0x4B, 0xCF, 0xA9, 0xB2, 0xCC, 0x52, 0x65, 0x65, 0x65, 0x65, 0x65, 0x65, 0x65, 0x65, 0x65, 0x65, 0x65, 0x65, 0x65, 0x65, 0x52, 0x52, 0x52, 0x52, 0x52, 0x52, 0xD3, 0xD3, 0xD3, 0xD3, 0xD3, 0xD3, 0xD3, 0xCC, 0xCC, 0xCC, 0xCC, 0x65, 0x65, 0x78, 0x78, 0x78, 0x65, 0x65, 0x78, 0x78, 0x78, 0x78, 0x5E, 0x57, 0xB9, 0xD3, 0x52, 0x65, 0x65, 0x78, 0x78, 0x78, 0x78, 0x78, 0x78, 0x78, 0x78, 0x78, 0x78, 0x78, 0x78, 0x78, 0x78, 0x78, 0x65, 0x65, 0x78, 0x78, 0x78, 0x78, 0x78, 0x78, 0x78, 0x65, 0x65, 0x65, 0x65, 0x65, 0x65, 0x65, 0x52, 0x4B, 0x4B, 0xCF, 0x98, 0x9F, 0xB9, 0x65, 0x65, 0x65, 0x65, 0x65, 0x78, 0x78, 0x78, 0x65, 0x65, 0x65, 0x65, 0x65, 0x65, 0x65, 0x65, 0x52, 0x52, 0x52, 0x52, 0x52, 0x52, 0x52, 0xD3, 0xD3, 0xD3, 0xD3, 0xD3, 0xD3, 0xD3, 0xCC, 0xCC, 0xCC, 0xCC, 0x65, 0x65, 0x78, 0x78, 0x78, 0x65, 0x65, 0x78, 0x78, 0x78, 0x78, 0x65, 0x4B, 0xB2, 0xD3, 0x52, 0x65, 0x65, 0x78, 0x78, 0x78, 0x78, 0x78, 0x78, 0x78, 0x78, 0x78, 0x78, 0x78, 0x78, 0x78, 0x78, 0x78, 0x65, 0x65, 0x78, 0x78, 0x78, 0x78, 0x78, 0x78, 0x78, 0x65, 0x65, 0x65, 0x65, 0x65, 0x5E, 0x5E, 0x5E, 0x44, 0xB2, 0xB2, 0xBC, 0xC1, 0x65, 0x65, 0x52, 0x65, 0x65, 0x78, 0x78, 0x78, 0x78, 0x78, 0x78, 0x65, 0x65, 0x65, 0x65, 0x65, 0x52, 0x52, 0x52, 0x52, 0x52, 0x52, 0x52, 0x52, 0xD3, 0xD3, 0xD3, 0xD3, 0xD3, 0xD3, 0xCC, 0xCC, 0xCC, 0xCC, 0xCC, 0x65, 0x65, 0x65, 0x78, 0x78, 0x65, 0x65, 0x65, 0x78, 0x78, 0x78, 0x65, 0x5E, 0xB2, 0xC1, 0x52, 0x65, 0x65, 0x65, 0x78, 0x78, 0x78, 0x78, 0x78, 0x78, 0x78, 0x78, 0x78, 0x78, 0x78, 0x78, 0x78, 0x78, 0x78, 0x78, 0x78, 0x65, 0x65, 0x78, 0x78, 0x65, 0x65, 0x65, 0x65, 0x65, 0x65, 0x52, 0x52, 0x44, 0xD8, 0xAB, 0xA9, 0xB9, 0x52, 0x65, 0x52, 0x65, 0x65, 0x78, 0x78, 0x78, 0x78, 0x78, 0x78, 0x78, 0x78, 0x65, 0x65, 0x65, 0x65, 0x65, 0x52, 0x52, 0x52, 0x52, 0x52, 0x52, 0x52, 0x52, 0xD3, 0xD3, 0xD3, 0xD3, 0xD3, 0xD3, 0xD3, 0xCC, 0xCC, 0xCC, 0xCC, 0x65, 0x65, 0x65, 0x78, 0x78, 0x65, 0x65, 0x65, 0x78, 0x78, 0x78, 0x65, 0x52, 0xC5, 0xB9, 0x52, 0x65, 0x65, 0x65, 0x78, 0x78, 0x78, 0x78, 0x78, 0x78, 0x78, 0x78, 0x78, 0x78, 0x78, 0x78, 0x78, 0x78, 0x78, 0x78, 0x78, 0x65, 0x65, 0x78, 0x78, 0x65, 0x65, 0x65, 0x65, 0x5E, 0x65, 0x4B, 0x44, 0xBE, 0x98, 0xBC, 0xCC, 0x65, 0x65, 0x65, 0x65, 0x65, 0x78, 0x78, 0x78, 0x78, 0x78, 0x78, 0x78, 0x78, 0x78, 0x65, 0x65, 0x65, 0x65, 0x65, 0x52, 0x52, 0x52, 0x52, 0x52, 0x52, 0x52, 0x52, 0xD3, 0xD3, 0xD3, 0xD3, 0xD3, 0xCC, 0xCC, 0xD3, 0xCC, 0xCC, 0xCC, 0x65, 0x65, 0x65, 0x65, 0x65, 0x65, 0x65, 0x65, 0x65, 0x65, 0x78, 0x65, 0x4B, 0xC5, 0xB9, 0x52, 0x65, 0x65, 0x65, 0x78, 0x78, 0x78, 0x78, 0x78, 0x78, 0x78, 0x78, 0x78, 0x78, 0x78, 0x78, 0x78, 0x78, 0x78, 0x78, 0x65, 0x65, 0x65, 0x65, 0x65, 0x65, 0x65, 0x52, 0x52, 0x52, 0x4B, 0xC5, 0xAB, 0x9F, 0xCC, 0x65, 0x65, 0x65, 0x65, 0x78, 0x78, 0x78, 0x78, 0x78, 0x78, 0x78, 0x78, 0x78, 0x78, 0x78, 0x65, 0x65, 0x65, 0x65, 0x65, 0x65, 0x65, 0x52, 0x52, 0x52, 0x52, 0x52, 0x52, 0x52, 0x52, 0xD3, 0xD3, 0xD3, 0xD3, 0xCC, 0xCC, 0xD3, 0xCC, 0xCC, 0xCC, 0x65, 0x65, 0x65, 0x65, 0x65, 0x65, 0x65, 0x65, 0x65, 0x65, 0x78, 0x65, 0x4B, 0x44, 0xB2, 0xD3, 0x65, 0x65, 0x65, 0x78, 0x78, 0x78, 0x78, 0x78, 0x78, 0x78, 0x78, 0x78, 0x78, 0x78, 0x78, 0x78, 0x78, 0x78, 0x78, 0x65, 0x65, 0x65, 0x65, 0x65, 0x65, 0x65, 0x65, 0x4B, 0xC5, 0xA9, 0xA9, 0xC5, 0xD3, 0x65, 0x65, 0x65, 0x65, 0x78, 0x78, 0x78, 0x78, 0x78, 0x78, 0x78, 0x78, 0x78, 0x78, 0x78, 0x78, 0x65, 0x65, 0x65, 0x65, 0x65, 0x65, 0x65, 0x52, 0x52, 0x52, 0x52, 0x52, 0x52, 0x52, 0x52, 0xD3, 0xD3, 0xD3, 0xD3, 0xCC, 0xCC, 0xD3, 0xCC, 0xCC, 0xCC, 0x65, 0x65, 0x65, 0x65, 0x65, 0x65, 0x78, 0x78, 0x65, 0x65, 0x65, 0x65, 0x5E, 0x44, 0xB9, 0xD3, 0x52, 0x65, 0x65, 0x78, 0x78, 0x78, 0x78, 0x78, 0x78, 0x78, 0x78, 0x78, 0x78, 0x78, 0x78, 0x78, 0x78, 0x78, 0x78, 0x65, 0x65, 0x65, 0x65, 0x52, 0x52, 0x4B, 0xC5, 0xC5, 0x85, 0x9F, 0xCC, 0x65, 0x65, 0x65, 0x65, 0x78, 0x78, 0x78, 0x78, 0x78, 0x78, 0x78, 0x78, 0x78, 0x78, 0x78, 0x78, 0x78, 0x65, 0x65, 0x65, 0x78, 0x65, 0x65, 0x65, 0x65, 0x52, 0x52, 0x52, 0x52, 0x52, 0x52, 0x52, 0x52, 0x52, 0x52, 0xD3, 0xD3, 0xCC, 0xCC, 0xD3, 0xCC, 0xCC, 0xB9, 0x65, 0x65, 0x65, 0x65, 0x65, 0x65, 0x78, 0x78, 0x65, 0x65, 0x65, 0x65, 0x65, 0x4B, 0xB2, 0xC1, 0x52, 0x65, 0x65, 0x78, 0x78, 0x78, 0x78, 0x78, 0x78, 0x78, 0x78, 0x78, 0x78, 0x78, 0x78, 0x78, 0x78, 0x78, 0x78, 0x65, 0x65, 0x5E, 0x4B, 0x52, 0x4B, 0xC5, 0xB2, 0x8F, 0xB2, 0xD3, 0x65, 0x65, 0x65, 0x65, 0x65, 0x78, 0x78, 0x78, 0x78, 0x78, 0x78, 0x78, 0x78, 0x78, 0x78, 0x78, 0x78, 0x65, 0x65, 0x65, 0x65, 0x78, 0x65, 0x65, 0x65, 0x65, 0x52, 0x52, 0x52, 0x52, 0x52, 0x52, 0x52, 0x52, 0x52, 0xD3, 0xD3, 0xD3, 0xD3, 0xCC, 0xCC, 0xCC, 0xCC, 0xB9, 0x78, 0x65, 0x65, 0x65, 0x65, 0x65, 0x65, 0x65, 0x65, 0x65, 0x78, 0x78, 0x65, 0x65, 0xB9, 0xB9, 0x65, 0x65, 0x65, 0x78, 0x78, 0x78, 0x78, 0x78, 0x78, 0x78, 0x78, 0x78, 0x78, 0x78, 0x78, 0x65, 0x65, 0x65, 0x65, 0x65, 0x52, 0x52, 0x4B, 0xC5, 0xB2, 0xA0, 0x9F, 0xCC, 0x65, 0x65, 0x65, 0x65, 0x78, 0x78, 0x78, 0x78, 0x78, 0x78, 0x78, 0x78, 0x78, 0x78, 0x78, 0x78, 0x78, 0x78, 0x78, 0x65, 0x65, 0x65, 0x65, 0x65, 0x65, 0x65, 0x65, 0x65, 0x52, 0x52, 0x52, 0x52, 0x52, 0x52, 0x52, 0x52, 0x52, 0xD3, 0xD3, 0xD3, 0xCC, 0xCC, 0xCC, 0xCC, 0xCC, 0xCC, 0x78, 0x65, 0x65, 0x65, 0x65, 0x65, 0x65, 0x65, 0x65, 0x65, 0x78, 0x78, 0x65, 0x52, 0xC5, 0xB9, 0x65, 0x65, 0x65, 0x78, 0x78, 0x78, 0x78, 0x78, 0x78, 0x78, 0x78, 0x78, 0x78, 0x78, 0x78, 0x65, 0x65, 0x65, 0x65, 0x65, 0x4B, 0x4B, 0xD8, 0xB2, 0x8F, 0xB9, 0x52, 0x65, 0x65, 0x65, 0x65, 0x78, 0x78, 0x78, 0x78, 0x78, 0x78, 0x78, 0x78, 0x78, 0x78, 0x78, 0x78, 0x78, 0x78, 0x78, 0x78, 0x78, 0x65, 0x65, 0x65, 0x65, 0x65, 0x65, 0x65, 0x65, 0x52, 0x52, 0x52, 0x52, 0x52, 0x52, 0x52, 0x52, 0x52, 0xD3, 0xD3, 0xD3, 0xCC, 0xCC, 0xD3, 0xD3, 0xCC, 0xCC, 0x78, 0x78, 0x78, 0x65, 0x65, 0x65, 0x65, 0x65, 0x65, 0x65, 0x65, 0x78, 0x65, 0x65, 0xCF, 0xB9, 0x52, 0x65, 0x65, 0x65, 0x78, 0x78, 0x78, 0x78, 0x78, 0x78, 0x78, 0x78, 0x78, 0x78, 0x65, 0x65, 0x52, 0x52, 0x52, 0x4B, 0xD8, 0xA2, 0xA0, 0xB2, 0xD3, 0x65, 0x65, 0x65, 0x78, 0x78, 0x78, 0x78, 0x78, 0x78, 0x78, 0x78, 0x78, 0x78, 0x78, 0x78, 0x78, 0x78, 0x78, 0x78, 0x78, 0x78, 0x78, 0x78, 0x78, 0x65, 0x65, 0x65, 0x65, 0x65, 0x65, 0x65, 0x65, 0x52, 0x52, 0x52, 0x52, 0x52, 0x52, 0x52, 0x52, 0xD3, 0xD3, 0xD3, 0xCC, 0xCC, 0xD3, 0xD3, 0xCC, 0xCC, 0x78, 0x78, 0x78, 0x65, 0x65, 0x65, 0x65, 0x65, 0x65, 0x65, 0x65, 0x78, 0x65, 0x65, 0x44, 0xC5, 0x52, 0x65, 0x65, 0x65, 0x78, 0x78, 0x78, 0x78, 0x78, 0x78, 0x78, 0x78, 0x78, 0x65, 0x65, 0x5E, 0x5E, 0x65, 0x4B, 0xBC, 0xB2, 0x98, 0xB9, 0x52, 0x65, 0x65, 0x65, 0x65, 0x78, 0x78, 0x78, 0x78, 0x78, 0x78, 0x78, 0x78, 0x78, 0x78, 0x78, 0x78, 0x78, 0x78, 0x78, 0x78, 0x78, 0x78, 0x78, 0x78, 0x78, 0x65, 0x65, 0x65, 0x65, 0x65, 0x65, 0x65, 0x65, 0x52, 0x52, 0x52, 0x52, 0x52, 0x52, 0x52, 0xD3, 0xD3, 0xD3, 0xD3, 0xCC, 0xCC, 0xCC, 0xCC, 0xD3, 0xCC, 0x78, 0x78, 0x78, 0x65, 0x65, 0x65, 0x65, 0x65, 0x65, 0x65, 0x65, 0x78, 0x65, 0x5E, 0x44, 0xB9, 0xD3, 0x52, 0x65, 0x65, 0x78, 0x78, 0x78, 0x78, 0x65, 0x65, 0x65, 0x65, 0x65, 0x65, 0x52, 0x52, 0x4B, 0xD8, 0x8F, 0xA0, 0xA7, 0x52, 0x65, 0x65, 0x65, 0x65, 0x78, 0x78, 0x78, 0x78, 0x78, 0x78, 0x78, 0x78, 0x78, 0x78, 0x78, 0x78, 0x78, 0x78, 0x78, 0x78, 0x78, 0x78, 0x78, 0x78, 0x78, 0x78, 0x78, 0x65, 0x65, 0x65, 0x65, 0x65, 0x65, 0x65, 0x65, 0x52, 0x52, 0x52, 0x52, 0x52, 0x52, 0x52, 0xD3, 0xD3, 0xD3, 0xD3, 0xD3, 0xCC, 0xCC, 0xD3, 0xCC, 0xCC, 0x78, 0x78, 0x78, 0x65, 0x65, 0x65, 0x65, 0x65, 0x65, 0x65, 0x65, 0x78, 0x65, 0x65, 0x4B, 0xB9, 0xC1, 0x52, 0x65, 0x65, 0x78, 0x78, 0x78, 0x78, 0x65, 0x65, 0x65, 0x65, 0x4B, 0x4B, 0x4B, 0x44, 0xB2, 0x85, 0xA0, 0xCC, 0x52, 0x65, 0x65, 0x65, 0x65, 0x65, 0x78, 0x78, 0x78, 0x78, 0x78, 0x78, 0x78, 0x78, 0x78, 0x78, 0x78, 0x78, 0x78, 0x78, 0x78, 0x78, 0x78, 0x78, 0x78, 0x78, 0x78, 0x78, 0x78, 0x65, 0x65, 0x65, 0x65, 0x65, 0x65, 0x65, 0x65, 0x52, 0x52, 0x52, 0x52, 0x52, 0x52, 0x52, 0xD3, 0xD3, 0xD3, 0xD3, 0xD3, 0xCC, 0xCC, 0xD3, 0xCC, 0xCC, 0x65, 0x78, 0x78, 0x78, 0x65, 0x65, 0x65, 0x65, 0x65, 0x65, 0x78, 0x78, 0x65, 0x65, 0x52, 0xC5, 0xB9, 0x52, 0x52, 0x65, 0x65, 0x65, 0x78, 0x65, 0x65, 0x52, 0x52, 0x52, 0x52, 0xCC, 0xC6, 0x8F, 0xB3, 0xB9, 0x52, 0x65, 0x65, 0x65, 0x65, 0x78, 0x78, 0x78, 0x78, 0x78, 0x78, 0x78, 0x78, 0x78, 0x78, 0x8B, 0x78, 0x78, 0x78, 0x78, 0x78, 0x78, 0x78, 0x78, 0x78, 0x78, 0x78, 0x78, 0x78, 0x78, 0x78, 0x65, 0x65, 0x65, 0x65, 0x65, 0x65, 0x65, 0x65, 0x65, 0x52, 0x52, 0x52, 0x52, 0x52, 0x52, 0x52, 0x52, 0xD3, 0xD3, 0xD3, 0xCC, 0xCC, 0xD3, 0xD3, 0xCC, 0x65, 0x78, 0x78, 0x78, 0x65, 0x65, 0x65, 0x65, 0x65, 0x65, 0x78, 0x78, 0x65, 0x65, 0x52, 0xC5, 0xB9, 0x52, 0x52, 0x65, 0x65, 0x65, 0x78, 0x65, 0x65, 0x4B, 0x52, 0x4B, 0xC5, 0xB2, 0x8F, 0xC6, 0xB9, 0x52, 0x65, 0x52, 0x65, 0x65, 0x65, 0x78, 0x78, 0x78, 0x78, 0x78, 0x78, 0x78, 0x78, 0x78, 0x78, 0x8B, 0x78, 0x78, 0x78, 0x78, 0x78, 0x78, 0x78, 0x78, 0x78, 0x78, 0x78, 0x78, 0x78, 0x78, 0x78, 0x65, 0x65, 0x65, 0x65, 0x65, 0x65, 0x65, 0x65, 0x65, 0x52, 0x52, 0x52, 0x52, 0x52, 0x52, 0x52, 0xD3, 0xD3, 0xD3, 0xD3, 0xCC, 0xCC, 0xCC, 0xCC, 0xB9, 0x78, 0x78, 0x78, 0x78, 0x78, 0x65, 0x65, 0x65, 0x78, 0x78, 0x78, 0x78, 0x78, 0x65, 0x4B, 0xC5, 0xB9, 0xD3, 0x52, 0x52, 0x65, 0x65, 0x65, 0x52, 0x52, 0x52, 0xCC, 0xC5, 0x8F, 0x96, 0xB9, 0x52, 0x52, 0x52, 0x65, 0x65, 0x78, 0x78, 0x78, 0x78, 0x78, 0x78, 0x78, 0x78, 0x78, 0x78, 0x78, 0x78, 0x78, 0x78, 0x78, 0x78, 0x78, 0x78, 0x78, 0x78, 0x78, 0x78, 0x78, 0x78, 0x78, 0x78, 0x78, 0x78, 0x65, 0x65, 0x65, 0x65, 0x65, 0x65, 0x65, 0x65, 0x65, 0x65, 0x65, 0x65, 0x52, 0x52, 0x52, 0x52, 0x52, 0xD3, 0xD3, 0xD3, 0xD3, 0xCC, 0xCC, 0xCC, 0xD3, 0xCC, 0x78, 0x78, 0x78, 0x78, 0x78, 0x65, 0x65, 0x65, 0x78, 0x78, 0x78, 0x78, 0x78, 0x65, 0x52, 0x44, 0xC5, 0xD3, 0x52, 0x52, 0x52, 0x52, 0x4B, 0x65, 0x52, 0xCF, 0xA9, 0x96, 0xB2, 0xCC, 0x52, 0x52, 0x52, 0x52, 0x65, 0x65, 0x78, 0x78, 0x78, 0x78, 0x78, 0x78, 0x78, 0x78, 0x78, 0x78, 0x78, 0x78, 0x78, 0x78, 0x78, 0x78, 0x78, 0x78, 0x78, 0x78, 0x78, 0x78, 0x78, 0x78, 0x78, 0x78, 0x78, 0x78, 0x65, 0x65, 0x65, 0x65, 0x65, 0x65, 0x65, 0x65, 0x65, 0x65, 0x65, 0x65, 0x52, 0x52, 0x52, 0x52, 0x52, 0xD3, 0xD3, 0xD3, 0xCC, 0xCC, 0xCC, 0xCC, 0xD3, 0xCC, 0x78, 0x78, 0x78, 0x78, 0x78, 0x78, 0x78, 0x78, 0x78, 0x65, 0x65, 0x78, 0x78, 0x65, 0x65, 0x4B, 0xB2, 0xC1, 0xD3, 0xD3, 0xD3, 0x52, 0x52, 0xC5, 0xB2, 0x96, 0x96, 0xCC, 0x65, 0x65, 0x52, 0x65, 0x65, 0x65, 0x78, 0x78, 0x78, 0x78, 0x78, 0x78, 0x78, 0x78, 0x78, 0x78, 0x78, 0x78, 0x78, 0x78, 0x78, 0x78, 0x78, 0x78, 0x78, 0x78, 0x78, 0x78, 0x78, 0x78, 0x78, 0x78, 0x78, 0x78, 0x78, 0x78, 0x78, 0x78, 0x78, 0x78, 0x65, 0x65, 0x65, 0x65, 0x65, 0x65, 0x65, 0x52, 0x52, 0x52, 0x52, 0x52, 0xD3, 0xD3, 0xD3, 0xD3, 0xCC, 0xCC, 0xCC, 0xCC, 0xD3, 0xCC, 0x78, 0x78, 0x78, 0x78, 0x78, 0x78, 0x78, 0x78, 0x78, 0x65, 0x78, 0x78, 0x78, 0x65, 0x65, 0x4B, 0xB2, 0xC1, 0xCC, 0x4B, 0x52, 0x4B, 0xC5, 0xB2, 0x8F, 0xCC, 0x52, 0x65, 0x65, 0x52, 0x65, 0x65, 0x65, 0x65, 0x78, 0x78, 0x78, 0x78, 0x78, 0x78, 0x78, 0x78, 0x78, 0x78, 0x78, 0x78, 0x78, 0x78, 0x78, 0x78, 0x78, 0x78, 0x78, 0x78, 0x78, 0x78, 0x78, 0x78, 0x78, 0x78, 0x78, 0x78, 0x78, 0x78, 0x78, 0x78, 0x78, 0x78, 0x65, 0x65, 0x65, 0x65, 0x65, 0x65, 0x65, 0x52, 0x52, 0x52, 0x52, 0x52, 0xD3, 0xD3, 0xD3, 0xD3, 0xD3, 0xCC, 0xCC, 0xCC, 0xCC, 0xCC, 0x78, 0x78, 0x78, 0x78, 0x65, 0x65, 0x65, 0x65, 0x65, 0x78, 0x78, 0x78, 0x78, 0x65, 0x52, 0x52, 0xB2, 0xAE, 0xD3, 0xCC, 0xC5, 0xA9, 0x98, 0x9F, 0xCC, 0x65, 0x52, 0x52, 0x65, 0x65, 0x65, 0x78, 0x78, 0x78, 0x78, 0x78, 0x78, 0x78, 0x78, 0x78, 0x78, 0x78, 0x78, 0x78, 0x78, 0x78, 0x78, 0x78, 0x78, 0x78, 0x78, 0x78, 0x78, 0x78, 0x78, 0x78, 0x78, 0x78, 0x78, 0x78, 0x78, 0x78, 0x78, 0x78, 0x78, 0x78, 0x78, 0x78, 0x65, 0x65, 0x65, 0x65, 0x65, 0x52, 0x52, 0x52, 0x52, 0x52, 0x52, 0x52, 0xD3, 0xD3, 0xD3, 0xD3, 0xD3, 0xCC, 0xCC, 0xCC, 0xCC, 0xCC, 0x78, 0x78, 0x78, 0x78, 0x65, 0x65, 0x65, 0x65, 0x65, 0x78, 0x78, 0x78, 0x65, 0x65, 0x4B, 0xCC, 0xCF, 0xB2, 0xB2, 0xB2, 0x96, 0x98, 0xB2, 0xD3, 0x65, 0x52, 0x52, 0x65, 0x65, 0x65, 0x65, 0x78, 0x78, 0x78, 0x78, 0x78, 0x78, 0x78, 0x78, 0x78, 0x78, 0x78, 0x78, 0x78, 0x78, 0x78, 0x78, 0x78, 0x78, 0x78, 0x78, 0x78, 0x78, 0x78, 0x78, 0x78, 0x78, 0x78, 0x78, 0x78, 0x78, 0x78, 0x78, 0x78, 0x78, 0x78, 0x78, 0x78, 0x65, 0x65, 0x65, 0x65, 0x65, 0x52, 0x52, 0x52, 0x52, 0x52, 0x52, 0x52, 0xD3, 0xD3, 0xD3, 0xD3, 0xD3, 0xD3, 0xD3, 0xCC, 0xCC, 0xCC, 0x78, 0x78, 0x78, 0x65, 0x65, 0x65, 0x65, 0x65, 0x65, 0x65, 0x65, 0x65, 0x52, 0x52, 0xD3, 0x52, 0xA2, 0xA0, 0x72, 0x72, 0x9F, 0xD3, 0x65, 0x52, 0x65, 0x65, 0x65, 0x65, 0x65, 0x65, 0x78, 0x78, 0x78, 0x78, 0x78, 0x78, 0x78, 0x78, 0x78, 0x78, 0x78, 0x78, 0x78, 0x78, 0x78, 0x78, 0x78, 0x78, 0x78, 0x78, 0x78, 0x78, 0x78, 0x78, 0x78, 0x78, 0x78, 0x78, 0x78, 0x78, 0x78, 0x78, 0x78, 0x78, 0x78, 0x78, 0x78, 0x65, 0x65, 0x65, 0x65, 0x65, 0x65, 0x65, 0x52, 0x52, 0x52, 0x52, 0x52, 0x52, 0x52, 0x52, 0xD3, 0xD3, 0xD3, 0xD3, 0xD3, 0xCC, 0xCC, 0xCC, 0x78, 0x78, 0x78, 0x65, 0x65, 0x65, 0x65, 0x65, 0x65, 0x65, 0x65, 0x65, 0x4B, 0x52, 0x52, 0xC5, 0xC0, 0x72, 0x9C, 0xA7, 0xD3, 0x65, 0x52, 0x52, 0x65, 0x65, 0x65, 0x65, 0x65, 0x65, 0x78, 0x78, 0x78, 0x78, 0x78, 0x78, 0x78, 0x78, 0x78, 0x78, 0x78, 0x78, 0x78, 0x78, 0x78, 0x78, 0x78, 0x78, 0x78, 0x78, 0x78, 0x78, 0x78, 0x78, 0x78, 0x78, 0x78, 0x78, 0x78, 0x78, 0x78, 0x78, 0x78, 0x78, 0x78, 0x78, 0x78, 0x65, 0x65, 0x65, 0x65, 0x65, 0x65, 0x65, 0x52, 0x52, 0x52, 0x52, 0x52, 0x52, 0x52, 0x52, 0xD3, 0xD3, 0xD3, 0xD3, 0xD3, 0xD3, 0xD3, 0xD3, 0x78, 0x78, 0x65, 0x65, 0x65, 0x65, 0x65, 0x65, 0x65, 0x65, 0x52, 0x52, 0x52, 0xCC, 0xC6, 0xA6, 0x7A, 0xBC, 0xB2, 0x52, 0x52, 0x52, 0x65, 0x65, 0x65, 0x65, 0x65, 0x65, 0x78, 0x78, 0x78, 0x78, 0x78, 0x78, 0x78, 0x78, 0x78, 0x78, 0x78, 0x78, 0x78, 0x78, 0x78, 0x78, 0x78, 0x78, 0x78, 0x78, 0x78, 0x78, 0x78, 0x78, 0x8B, 0x8B, 0x78, 0x78, 0x78, 0x78, 0x78, 0x78, 0x78, 0x78, 0x78, 0x78, 0x78, 0x78, 0x65, 0x65, 0x65, 0x65, 0x65, 0x65, 0x65, 0x65, 0x52, 0x52, 0x52, 0x52, 0x52, 0x52, 0x52, 0x52, 0xD3, 0xD3, 0xD3, 0xD3, 0xD3, 0xD3, 0xD3, 0xD3, 0x78, 0x78, 0x65, 0x65, 0x65, 0x65, 0x65, 0x65, 0x52, 0x4B, 0x65, 0x4B, 0xC5, 0xB2, 0xC0, 0x7E, 0xB3, 0xB3, 0xC1, 0x52, 0x52, 0x65, 0x65, 0x65, 0x65, 0x65, 0x65, 0x65, 0x78, 0x78, 0x78, 0x78, 0x78, 0x78, 0x78, 0x78, 0x78, 0x78, 0x78, 0x78, 0x78, 0x78, 0x78, 0x78, 0x78, 0x78, 0x78, 0x78, 0x78, 0x78, 0x78, 0x78, 0x8B, 0x8B, 0x78, 0x78, 0x78, 0x78, 0x78, 0x78, 0x78, 0x78, 0x78, 0x78, 0x78, 0x78, 0x65, 0x65, 0x65, 0x65, 0x65, 0x65, 0x65, 0x65, 0x52, 0x52, 0x52, 0x52, 0x52, 0x52, 0x52, 0x52, 0xD3, 0xD3, 0xD3, 0xCC, 0xCC, 0xCC, 0xCC, 0xCC, 0x78, 0x78, 0x65, 0x65, 0x65, 0x52, 0x52, 0x52, 0x52, 0x4B, 0xC5, 0xBC, 0x8F, 0x8F, 0x9F, 0xCC, 0xC5, 0xA9, 0xB9, 0x52, 0x52, 0x65, 0x65, 0x65, 0x65, 0x78, 0x78, 0x78, 0x78, 0x78, 0x78, 0x78, 0x78, 0x78, 0x78, 0x78, 0x78, 0x78, 0x78, 0x78, 0x78, 0x78, 0x78, 0x78, 0x78, 0x78, 0x78, 0x78, 0x78, 0x78, 0x78, 0x78, 0x78, 0x78, 0x78, 0x78, 0x78, 0x78, 0x78, 0x78, 0x78, 0x78, 0x78, 0x78, 0x78, 0x78, 0x65, 0x65, 0x65, 0x65, 0x65, 0x65, 0x65, 0x65, 0x65, 0x65, 0x52, 0x52, 0x52, 0x52, 0x52, 0x52, 0x52, 0xD3, 0xD3, 0xCC, 0xCC, 0xCC, 0xCC, 0xCC, 0x78, 0x78, 0x65, 0x65, 0x65, 0x4B, 0x4B, 0x52, 0x4B, 0xC5, 0xBC, 0xBC, 0x98, 0xB2, 0xD3, 0x52, 0xCC, 0xC6, 0xA7, 0x52, 0x52, 0x65, 0x65, 0x65, 0x65, 0x78, 0x78, 0x78, 0x78, 0x78, 0x78, 0x78, 0x78, 0x78, 0x78, 0x78, 0x78, 0x78, 0x78, 0x78, 0x78, 0x78, 0x78, 0x78, 0x78, 0x78, 0x78, 0x78, 0x78, 0x78, 0x78, 0x78, 0x78, 0x78, 0x78, 0x78, 0x78, 0x78, 0x78, 0x78, 0x78, 0x78, 0x78, 0x78, 0x78, 0x78, 0x78, 0x65, 0x65, 0x65, 0x65, 0x65, 0x65, 0x65, 0x65, 0x65, 0x52, 0x52, 0x52, 0x52, 0x52, 0x52, 0x52, 0xD3, 0xD3, 0xCC, 0xCC, 0xCC, 0xCC, 0xCC, 0x65, 0x65, 0x65, 0x52, 0x52, 0xD3, 0x4B, 0xC5, 0x98, 0x8F, 0xA0, 0x9F, 0xD3, 0x52, 0x52, 0xCC, 0xCC, 0xC6, 0xA7, 0xD3, 0x52, 0x65, 0x65, 0x65, 0x65, 0x65, 0x65, 0x78, 0x78, 0x65, 0x65, 0x65, 0x65, 0x65, 0x78, 0x78, 0x78, 0x78, 0x78, 0x78, 0x78, 0x78, 0x78, 0x78, 0x78, 0x78, 0x78, 0x78, 0x78, 0x78, 0x78, 0x78, 0x78, 0x78, 0x78, 0x78, 0x78, 0x78, 0x78, 0x78, 0x78, 0x78, 0x78, 0x78, 0x78, 0x78, 0x78, 0x65, 0x65, 0x65, 0x65, 0x65, 0x65, 0x65, 0x65, 0x65, 0x52, 0x52, 0x52, 0x52, 0x52, 0x52, 0x52, 0xD3, 0xD3, 0xCC, 0xCC, 0xCC, 0xCC, 0xCC, 0x65, 0x65, 0x5E, 0x65, 0x52, 0xC5, 0xCF, 0x8F, 0xA9, 0xA0, 0xB9, 0xD3, 0x52, 0x52, 0x52, 0x52, 0xCC, 0xD8, 0xB2, 0xD3, 0x52, 0x65, 0x65, 0x65, 0x65, 0x65, 0x65, 0x78, 0x78, 0x65, 0x65, 0x65, 0x65, 0x65, 0x78, 0x78, 0x78, 0x78, 0x78, 0x78, 0x78, 0x78, 0x78, 0x78, 0x78, 0x78, 0x78, 0x78, 0x78, 0x78, 0x78, 0x78, 0x78, 0x78, 0x78, 0x78, 0x78, 0x78, 0x78, 0x78, 0x78, 0x78, 0x78, 0x78, 0x78, 0x78, 0x78, 0x65, 0x65, 0x65, 0x65, 0x65, 0x65, 0x65, 0x65, 0x65, 0x52, 0x52, 0x52, 0x52, 0x52, 0x52, 0x52, 0xD3, 0xD3, 0xD3, 0xD3, 0xD3, 0xCC, 0xCC, 0x52, 0x52, 0x52, 0x4B, 0xC5, 0x8F, 0xA0, 0xA9, 0xB2, 0xCC, 0x52, 0x52, 0x4B, 0x65, 0x65, 0x65, 0x4B, 0x57, 0xB2, 0xB9, 0x52, 0x65, 0x65, 0x65, 0x65, 0x65, 0x65, 0x65, 0x78, 0x78, 0x78, 0x78, 0x78, 0x78, 0x78, 0x78, 0x78, 0x78, 0x78, 0x78, 0x78, 0x78, 0x78, 0x78, 0x78, 0x78, 0x78, 0x78, 0x78, 0x78, 0x78, 0x78, 0x78, 0x78, 0x78, 0x78, 0x78, 0x78, 0x78, 0x78, 0x78, 0x78, 0x78, 0x78, 0x78, 0x78, 0x78, 0x65, 0x65, 0x65, 0x65, 0x65, 0x65, 0x65, 0x52, 0x52, 0x52, 0x52, 0x52, 0x52, 0x52, 0x52, 0x52, 0x52, 0xD3, 0xD3, 0xD3, 0xCC, 0xCC, 0xCC, 0x52, 0x4B, 0x4B, 0xBE, 0xA0, 0xB2, 0xB3, 0xB9, 0xD3, 0x52, 0x52, 0x52, 0x52, 0x65, 0x65, 0x65, 0x4B, 0x44, 0xB2, 0xB9, 0x4B, 0x65, 0x65, 0x65, 0x65, 0x65, 0x65, 0x65, 0x78, 0x78, 0x78, 0x78, 0x78, 0x78, 0x78, 0x78, 0x78, 0x78, 0x78, 0x78, 0x78, 0x78, 0x78, 0x78, 0x78, 0x78, 0x78, 0x78, 0x78, 0x78, 0x78, 0x78, 0x78, 0x78, 0x78, 0x78, 0x78, 0x78, 0x78, 0x78, 0x78, 0x78, 0x78, 0x78, 0x78, 0x78, 0x78, 0x65, 0x65, 0x65, 0x65, 0x65, 0x65, 0x65, 0x52, 0x52, 0x52, 0x52, 0x52, 0x52, 0x52, 0x52, 0x52, 0x52, 0xD3, 0xD3, 0xD3, 0xD3, 0xD3, 0xCC, 0xCC, 0xB2, 0xA0, 0xA0, 0xA0, 0xB9, 0xD3, 0xD3, 0x52, 0x52, 0x52, 0x65, 0x65, 0x65, 0x65, 0x65, 0x5E, 0x4B, 0xC6, 0xA7, 0x4B, 0x52, 0x65, 0x65, 0x65, 0x65, 0x65, 0x65, 0x78, 0x78, 0x78, 0x78, 0x78, 0x78, 0x78, 0x78, 0x78, 0x78, 0x78, 0x78, 0x78, 0x78, 0x78, 0x78, 0x78, 0x78, 0x78, 0x78, 0x78, 0x78, 0x78, 0x78, 0x78, 0x78, 0x78, 0x78, 0x78, 0x78, 0x78, 0x78, 0x78, 0x78, 0x78, 0x78, 0x78, 0x78, 0x78, 0x78, 0x65, 0x65, 0x65, 0x65, 0x65, 0x52, 0x52, 0x52, 0x52, 0x52, 0x52, 0x52, 0x52, 0x52, 0xD3, 0xD3, 0xD3, 0xD3, 0xD3, 0xD3, 0xD3, 0xB9, 0xBC, 0xBC, 0x8F, 0xA9, 0xB9, 0x52, 0x52, 0x52, 0x52, 0x52, 0x65, 0x65, 0x65, 0x65, 0x65, 0x65, 0x65, 0x52, 0xCF, 0x9F, 0x52, 0x52, 0x65, 0x65, 0x65, 0x65, 0x65, 0x65, 0x78, 0x78, 0x78, 0x78, 0x78, 0x78, 0x65, 0x65, 0x78, 0x78, 0x78, 0x78, 0x78, 0x78, 0x78, 0x78, 0x78, 0x78, 0x78, 0x78, 0x78, 0x78, 0x78, 0x78, 0x78, 0x78, 0x78, 0x78, 0x78, 0x78, 0x78, 0x78, 0x78, 0x78, 0x78, 0x78, 0x78, 0x78, 0x78, 0x78, 0x65, 0x65, 0x65, 0x65, 0x65, 0x52, 0x52, 0x52, 0x52, 0x52, 0x52, 0x52, 0x52, 0x52, 0xD3, 0xD3, 0xD3, 0xD3, 0xD3, 0xD3, 0xD3, 0xB9, 0xB2, 0x9F, 0xCC, 0xD3, 0x52, 0x52, 0x52, 0x52, 0x65, 0x65, 0x65, 0x65, 0x65, 0x65, 0x65, 0x65, 0x65, 0x52, 0xCF, 0x9F, 0xD3, 0x52, 0x65, 0x65, 0x65, 0x65, 0x65, 0x65, 0x65, 0x65, 0x78, 0x78, 0x78, 0x65, 0x65, 0x65, 0x78, 0x78, 0x78, 0x78, 0x78, 0x78, 0x78, 0x78, 0x78, 0x78, 0x78, 0x78, 0x78, 0x78, 0x78, 0x78, 0x78, 0x78, 0x78, 0x78, 0x78, 0x78, 0x78, 0x78, 0x78, 0x78, 0x78, 0x78, 0x78, 0x78, 0x78, 0x78, 0x65, 0x65, 0x65, 0x65, 0x65, 0x65, 0x65, 0x65, 0x52, 0x52, 0x52, 0x52, 0x52, 0x52, 0xD3, 0xD3, 0xD3, 0xD3, 0xD3, 0xD3, 0xD3, 0xB9, 0xBC, 0xB9, 0xD3, 0x52, 0x52, 0x52, 0x52, 0x65, 0x65, 0x65, 0x65, 0x65, 0x65, 0x65, 0x65, 0x65, 0x65, 0x52, 0x44, 0xB2, 0xD3, 0x52, 0x65, 0x65, 0x65, 0x65, 0x65, 0x65, 0x65, 0x65, 0x78, 0x78, 0x78, 0x65, 0x65, 0x65, 0x78, 0x78, 0x78, 0x78, 0x78, 0x78, 0x78, 0x78, 0x78, 0x78, 0x78, 0x78, 0x78, 0x78, 0x78, 0x78, 0x78, 0x78, 0x78, 0x78, 0x78, 0x78, 0x78, 0x78, 0x78, 0x78, 0x78, 0x78, 0x78, 0x78, 0x78, 0x78, 0x65, 0x65, 0x65, 0x65, 0x65, 0x65, 0x65, 0x65, 0x52, 0x52, 0x52, 0x52, 0x52, 0x52, 0xD3, 0xD3, 0xD3, 0xCC, 0xCC, 0xCC, 0xD3, 0xB9, 0x52, 0x52, 0x52, 0x52, 0x52, 0x65, 0x65, 0x65, 0x65, 0x65, 0x65, 0x65, 0x65, 0x65, 0x65, 0x65, 0x65, 0x4B, 0x44, 0xB2, 0xC1, 0x52, 0x65, 0x65, 0x65, 0x65, 0x65, 0x65, 0x65, 0x65, 0x65, 0x78, 0x78, 0x78, 0x78, 0x78, 0x78, 0x78, 0x78, 0x78, 0x78, 0x78, 0x78, 0x78, 0x78, 0x78, 0x78, 0x78, 0x78, 0x78, 0x78, 0x78, 0x78, 0x78, 0x78, 0x78, 0x78, 0x78, 0x78, 0x78, 0x78, 0x78, 0x78, 0x78, 0x78, 0x78, 0x78, 0x65, 0x65, 0x65, 0x65, 0x65, 0x65, 0x65, 0x65, 0x65, 0x52, 0x52, 0x52, 0x52, 0x52, 0x52, 0x52, 0xD3, 0xD3, 0xCC, 0xCC, 0xCC, 0xD3, 0xCC, 0x52, 0x52, 0x52, 0x52, 0x52, 0x65, 0x65, 0x65, 0x65, 0x65, 0x65, 0x65, 0x65, 0x65, 0x65, 0x65, 0x65, 0x4B, 0xC5, 0xB2, 0xB9, 0x52, 0x65, 0x65, 0x65, 0x65, 0x65, 0x65, 0x65, 0x65, 0x65, 0x78, 0x78, 0x78, 0x78, 0x78, 0x78, 0x78, 0x78, 0x78, 0x78, 0x78, 0x78, 0x78, 0x78, 0x78, 0x78, 0x78, 0x78, 0x78, 0x78, 0x78, 0x78, 0x78, 0x78, 0x78, 0x78, 0x78, 0x78, 0x78, 0x78, 0x78, 0x78, 0x78, 0x78, 0x78, 0x78, 0x65, 0x65, 0x65, 0x65, 0x65, 0x65, 0x65, 0x65, 0x65, 0x52, 0x52, 0x52, 0x52, 0x52, 0x52, 0x52, 0xD3, 0xCC, 0xCC, 0xCC, 0xCC, 0xCC, 0xCC, 0x52, 0x52, 0x65, 0x65, 0x65, 0x65, 0x65, 0x65, 0x65, 0x65, 0x65, 0x65, 0x65, 0x65, 0x65, 0x65, 0x65, 0x4B, 0x4B, 0xB2, 0xA7, 0x52, 0x52, 0x65, 0x78, 0x78, 0x78, 0x78, 0x65, 0x65, 0x65, 0x78, 0x78, 0x78, 0x78, 0x78, 0x78, 0x78, 0x78, 0x78, 0x78, 0x78, 0x78, 0x78, 0x78, 0x78, 0x78, 0x78, 0x78, 0x78, 0x78, 0x78, 0x78, 0x78, 0x78, 0x78, 0x78, 0x78, 0x78, 0x78, 0x78, 0x78, 0x78, 0x78, 0x78, 0x78, 0x78, 0x65, 0x65, 0x65, 0x65, 0x65, 0x65, 0x65, 0x65, 0x52, 0x52, 0x52, 0x52, 0x52, 0x52, 0x52, 0x52, 0x52, 0xD3, 0xD3, 0xCC, 0xCC, 0xCC, 0xCC, 0x52, 0x65, 0x65, 0x65, 0x65, 0x65, 0x65, 0x65, 0x65, 0x65, 0x65, 0x65, 0x65, 0x65, 0x65, 0x65, 0x65, 0x65, 0x52, 0xCF, 0xB9, 0x4B, 0x52, 0x65, 0x78, 0x78, 0x78, 0x78, 0x65, 0x65, 0x65, 0x78, 0x78, 0x78, 0x78, 0x78, 0x78, 0x78, 0x65, 0x78, 0x78, 0x78, 0x78, 0x78, 0x78, 0x78, 0x78, 0x78, 0x78, 0x78, 0x78, 0x78, 0x78, 0x78, 0x78, 0x78, 0x78, 0x78, 0x78, 0x78, 0x78, 0x78, 0x78, 0x78, 0x78, 0x78, 0x78, 0x65, 0x65, 0x65, 0x65, 0x65, 0x65, 0x65, 0x65, 0x52, 0x52, 0x52, 0x52, 0x52, 0x52, 0x52, 0x52, 0x52, 0xD3, 0xD3, 0xCC, 0xCC, 0xD3, 0xCC, 0x65, 0x65, 0x65, 0x65, 0x65, 0x65, 0x65, 0x65, 0x65, 0x65, 0x65, 0x65, 0x65, 0x65, 0x65, 0x65, 0x65, 0x65, 0x4B, 0xCF, 0xA7, 0x4B, 0x52, 0x65, 0x65, 0x78, 0x78, 0x65, 0x65, 0x65, 0x78, 0x78, 0x78, 0x78, 0x78, 0x78, 0x78, 0x78, 0x65, 0x78, 0x78, 0x78, 0x78, 0x78, 0x78, 0x78, 0x78, 0x78, 0x78, 0x78, 0x78, 0x78, 0x78, 0x78, 0x78, 0x78, 0x78, 0x78, 0x78, 0x78, 0x78, 0x78, 0x78, 0x78, 0x78, 0x78, 0x78, 0x78, 0x65, 0x65, 0x65, 0x65, 0x65, 0x65, 0x65, 0x65, 0x52, 0x52, 0x52, 0x52, 0x52, 0x52, 0x52, 0x52, 0x52, 0xD3, 0xCC, 0xCC, 0xD3, 0xD3, 0x65, 0x65, 0x65, 0x65, 0x65, 0x65, 0x65, 0x65, 0x65, 0x65, 0x65, 0x65, 0x65, 0x65, 0x65, 0x65, 0x65, 0x65, 0x52, 0x44, 0xB2, 0xD3, 0x52, 0x65, 0x65, 0x65, 0x65, 0x65, 0x65, 0x65, 0x78, 0x78, 0x78, 0x78, 0x78, 0x78, 0x78, 0x78, 0x78, 0x78, 0x78, 0x78, 0x78, 0x78, 0x78, 0x78, 0x78, 0x78, 0x78, 0x78, 0x78, 0x78, 0x78, 0x78, 0x78, 0x78, 0x78, 0x78, 0x78, 0x78, 0x78, 0x78, 0x78, 0x78, 0x78, 0x78, 0x78, 0x78, 0x65, 0x65, 0x65, 0x65, 0x65, 0x65, 0x65, 0x65, 0x52, 0x52, 0x52, 0x52, 0x52, 0x52, 0x52, 0x52, 0x52, 0xD3, 0xD3, 0xD3, 0xD3, 0xD3, 0x65, 0x65, 0x65, 0x65, 0x65, 0x65, 0x65, 0x65, 0x65, 0x65, 0x65, 0x65, 0x65, 0x65, 0x65, 0x65, 0x65, 0x65, 0x4B, 0x44, 0xB2, 0xD3, 0x52, 0x65, 0x65, 0x65, 0x65, 0x78, 0x78, 0x78, 0x78, 0x78, 0x78, 0x78, 0x78, 0x78, 0x78, 0x78, 0x78, 0x78, 0x78, 0x78, 0x78, 0x78, 0x78, 0x78, 0x78, 0x78, 0x78, 0x78, 0x78, 0x78, 0x78, 0x78, 0x78, 0x78, 0x78, 0x78, 0x78, 0x78, 0x78, 0x78, 0x78, 0x78, 0x65, 0x65, 0x65, 0x78, 0x65, 0x65, 0x65, 0x65, 0x65, 0x65, 0x65, 0x52, 0x52, 0x52, 0x52, 0x52, 0x52, 0x52, 0x52, 0x52, 0x52, 0xD3, 0xD3, 0xD3, 0xD3, 0xD3, 0x65, 0x65, 0x65, 0x65, 0x65, 0x65, 0x65, 0x65, 0x65, 0x65, 0x65, 0x65, 0x65, 0x65, 0x65, 0x65, 0x65, 0x65, 0x4B, 0x44, 0xC6, 0xC1, 0x4B, 0x65, 0x65, 0x65, 0x65, 0x78, 0x78, 0x78, 0x78, 0x78, 0x78, 0x78, 0x78, 0x78, 0x78, 0x78, 0x78, 0x78, 0x78, 0x78, 0x78, 0x78, 0x78, 0x78, 0x78, 0x78, 0x78, 0x78, 0x78, 0x78, 0x78, 0x78, 0x78, 0x78, 0x78, 0x78, 0x78, 0x78, 0x78, 0x78, 0x78, 0x78, 0x65, 0x65, 0x65, 0x78, 0x65, 0x65, 0x65, 0x65, 0x65, 0x65, 0x65, 0x52, 0x52, 0x52, 0x52, 0x52, 0x52, 0x52, 0x52, 0x52, 0x52, 0xD3, 0xD3, 0xD3, 0xD3, 0xCC, 0x65, 0x65, 0x65, 0x65, 0x65, 0x65, 0x65, 0x65, 0x65, 0x65, 0x65, 0x65, 0x65, 0x65, 0x65, 0x65, 0x65, 0x65, 0x65, 0x44, 0xB2, 0xB9, 0x4B, 0x52, 0x65, 0x65, 0x78, 0x78, 0x78, 0x78, 0x78, 0x78, 0x78, 0x78, 0x78, 0x78, 0x78, 0x78, 0x78, 0x78, 0x78, 0x78, 0x78, 0x78, 0x78, 0x78, 0x78, 0x78, 0x78, 0x78, 0x78, 0x78, 0x78, 0x78, 0x78, 0x78, 0x78, 0x78, 0x78, 0x78, 0x78, 0x78, 0x65, 0x65, 0x78, 0x65, 0x65, 0x78, 0x65, 0x65, 0x65, 0x65, 0x65, 0x65, 0x65, 0x52, 0x52, 0x52, 0x52, 0x52, 0x52, 0x52, 0x52, 0x52, 0x52, 0x52, 0xD3, 0xD3, 0xD3, 0xCC, 0x65, 0x65, 0x65, 0x65, 0x65, 0x65, 0x65, 0x65, 0x65, 0x65, 0x65, 0x65, 0x65, 0x65, 0x65, 0x65, 0x65, 0x65, 0x65, 0x52, 0xD8, 0xA7, 0x52, 0x52, 0x65, 0x65, 0x78, 0x78, 0x78, 0x78, 0x78, 0x78, 0x78, 0x78, 0x78, 0x78, 0x78, 0x78, 0x78, 0x78, 0x78, 0x78, 0x78, 0x78, 0x78, 0x78, 0x78, 0x78, 0x78, 0x78, 0x78, 0x78, 0x78, 0x78, 0x78, 0x78, 0x78, 0x78, 0x78, 0x78, 0x78, 0x78, 0x65, 0x65, 0x78, 0x78, 0x78, 0x78, 0x65, 0x65, 0x65, 0x65, 0x65, 0x65, 0x65, 0x52, 0x52, 0x52, 0x52, 0x52, 0x52, 0x52, 0x52, 0x52, 0x52, 0x52, 0xD3, 0xD3, 0xD3, 0xD3, 0x65, 0x65, 0x65, 0x65, 0x65, 0x65, 0x65, 0x65, 0x65, 0x65, 0x65, 0x65, 0x65, 0x65, 0x65, 0x65, 0x65, 0x65, 0x65, 0x4B, 0xD8, 0xA7, 0xD3, 0x52, 0x65, 0x65, 0x65, 0x65, 0x78, 0x78, 0x78, 0x78, 0x78, 0x78, 0x78, 0x78, 0x78, 0x78, 0x78, 0x78, 0x78, 0x78, 0x78, 0x78, 0x78, 0x78, 0x78, 0x78, 0x78, 0x78, 0x78, 0x78, 0x78, 0x78, 0x78, 0x78, 0x78, 0x78, 0x78, 0x78, 0x78, 0x78, 0x78, 0x78, 0x78, 0x78, 0x78, 0x65, 0x65, 0x65, 0x65, 0x65, 0x65, 0x65, 0x65, 0x52, 0x52, 0x52, 0x52, 0x52, 0x52, 0x52, 0x52, 0x52, 0x52, 0x52, 0x52, 0xD3, 0xD3, 0xD3, 0x65, 0x65, 0x65, 0x65, 0x65, 0x65, 0x65, 0x65, 0x65, 0x65, 0x65, 0x65, 0x65, 0x65, 0x65, 0x65, 0x65, 0x65, 0x65, 0x52, 0xCF, 0xB2, 0xD3, 0x52, 0x65, 0x65, 0x65, 0x65, 0x78, 0x78, 0x78, 0x78, 0x78, 0x78, 0x78, 0x78, 0x78, 0x78, 0x78, 0x78, 0x78, 0x78, 0x78, 0x78, 0x78, 0x78, 0x78, 0x78, 0x78, 0x78, 0x78, 0x78, 0x78, 0x78, 0x78, 0x78, 0x78, 0x78, 0x78, 0x78, 0x78, 0x78, 0x78, 0x78, 0x78, 0x78, 0x78, 0x65, 0x65, 0x65, 0x65, 0x65, 0x65, 0x65, 0x65, 0x52, 0x52, 0x52, 0x52, 0x52, 0x52, 0x52, 0x52, 0x52, 0x52, 0x52, 0x52, 0xD3, 0xD3, 0xD3, 0x65, 0x65, 0x65, 0x65, 0x65, 0x65, 0x65, 0x65, 0x65, 0x65, 0x65, 0x65, 0x65, 0x65, 0x65, 0x65, 0x65, 0x65, 0x65, 0x4B, 0x44, 0xB2, 0xC1, 0x52, 0x65, 0x65, 0x65, 0x65, 0x78, 0x78, 0x78, 0x78, 0x78, 0x78, 0x78, 0x78, 0x78, 0x78, 0x78, 0x78, 0x78, 0x78, 0x78, 0x78, 0x78, 0x78, 0x78, 0x78, 0x78, 0x78, 0x78, 0x78, 0x78, 0x78, 0x78, 0x78, 0x78, 0x78, 0x78, 0x78, 0x78, 0x78, 0x78, 0x78, 0x78, 0x78, 0x65, 0x65, 0x65, 0x65, 0x65, 0x65, 0x65, 0x65, 0x65, 0x65, 0x52, 0x52, 0x52, 0x52, 0x52, 0x52, 0x52, 0x52, 0x52, 0x52, 0x52, 0xD3, 0xD3, 0xD3, 0x65, 0x65, 0x65, 0x65, 0x65, 0x65, 0x65, 0x65, 0x65, 0x65, 0x65, 0x65, 0x65, 0x65, 0x65, 0x65, 0x65, 0x65, 0x65, 0x4B, 0xC5, 0xC6, 0xB9, 0x52, 0x65, 0x65, 0x65, 0x65, 0x78, 0x78, 0x78, 0x78, 0x78, 0x78, 0x78, 0x78, 0x78, 0x78, 0x78, 0x78, 0x78, 0x78, 0x78, 0x78, 0x78, 0x78, 0x78, 0x78, 0x78, 0x78, 0x78, 0x78, 0x78, 0x78, 0x78, 0x65, 0x78, 0x78, 0x78, 0x78, 0x78, 0x78, 0x78, 0x78, 0x78, 0x78, 0x65, 0x65, 0x65, 0x65, 0x65, 0x65, 0x65, 0x65, 0x65, 0x65, 0x52, 0x52, 0x52, 0x52, 0x52, 0x52, 0x52, 0x52, 0x52, 0x52, 0x52, 0xD3, 0xD3, 0xD3, 0x65, 0x65, 0x65, 0x65, 0x65, 0x65, 0x65, 0x65, 0x65, 0x65, 0x65, 0x65, 0x65, 0x65, 0x65, 0x65, 0x65, 0x65, 0x65, 0x5E, 0x4B, 0xC6, 0xB9, 0x65, 0x52, 0x65, 0x65, 0x65, 0x65, 0x65, 0x65, 0x78, 0x65, 0x65, 0x65, 0x78, 0x78, 0x78, 0x78, 0x78, 0x78, 0x78, 0x78, 0x78, 0x78, 0x78, 0x78, 0x78, 0x78, 0x78, 0x78, 0x78, 0x78, 0x78, 0x78, 0x65, 0x78, 0x78, 0x78, 0x78, 0x78, 0x78, 0x78, 0x78, 0x78, 0x78, 0x78, 0x65, 0x65, 0x65, 0x65, 0x65, 0x65, 0x65, 0x65, 0x65, 0x52, 0x52, 0x52, 0x52, 0x52, 0x52, 0x52, 0x52, 0xD3, 0xD3, 0xD3, 0xD3, 0xD3, 0xD3, 0x65, 0x65, 0x65, 0x65, 0x65, 0x65, 0x65, 0x65, 0x65, 0x65, 0x65, 0x65, 0x65, 0x65, 0x65, 0x65, 0x65, 0x65, 0x65, 0x65, 0x52, 0xD8, 0xB2, 0x52, 0x52, 0x65, 0x65, 0x65, 0x65, 0x65, 0x65, 0x78, 0x65, 0x65, 0x65, 0x78, 0x78, 0x78, 0x78, 0x78, 0x78, 0x78, 0x78, 0x78, 0x78, 0x78, 0x78, 0x78, 0x78, 0x78, 0x78, 0x78, 0x78, 0x78, 0x78, 0x65, 0x78, 0x78, 0x78, 0x78, 0x78, 0x78, 0x78, 0x78, 0x78, 0x78, 0x78, 0x65, 0x65, 0x65, 0x65, 0x65, 0x65, 0x65, 0x65, 0x65, 0x52, 0x52, 0x52, 0x52, 0x52, 0x52, 0x52, 0x52, 0xD3, 0xD3, 0xD3, 0xD3, 0xD3, 0xD3, 0x52, 0x65, 0x65, 0x65, 0x65, 0x65, 0x65, 0x65, 0x65, 0x65, 0x65, 0x65, 0x65, 0x65, 0x65, 0x65, 0x65, 0x65, 0x65, 0x65, 0x4B, 0xC5, 0x9F, 0xD3, 0x52, 0x65, 0x65, 0x65, 0x65, 0x65, 0x78, 0x78, 0x78, 0x65, 0x65, 0x78, 0x78, 0x78, 0x78, 0x78, 0x78, 0x78, 0x78, 0x78, 0x78, 0x78, 0x78, 0x78, 0x78, 0x78, 0x78, 0x78, 0x78, 0x78, 0x78, 0x78, 0x78, 0x78, 0x78, 0x78, 0x78, 0x78, 0x78, 0x78, 0x78, 0x78, 0x78, 0x65, 0x65, 0x65, 0x65, 0x65, 0x65, 0x65, 0x65, 0x65, 0x52, 0x52, 0x52, 0x52, 0x52, 0x52, 0x52, 0x52, 0x52, 0x52, 0xD3, 0xD3, 0xD3, 0xD3, 0x00, 0x00, 0x00, 0x00, 0x00, 0x00, 0x00, 0x00, 0x00, 0x00, 0x00, 0x00, 0x00, 0x00, 0x00, 0x00, 0x00, 0x00, 0x00, 0x00, 0x00, 0x00, 0x00, 0x00, 0x00, 0x00, 0x00, 0x00, 0x00, 0x00, 0x00, 0x00, 0x00, 0x00, 0x00, 0x00, 0x00, 0x00, 0x00, 0x00, 0x00, 0x00, 0x00, 0x00, 0x00, 0x00, 0x00, 0x00, 0x00, 0x00, 0x00, 0x00, 0x00, 0x00, 0x00, 0x00, 0x00, 0x00, 0x00, 0x00, 0x00, 0x00, 0x00, 0x00, 0x00, 0x00, 0x00, 0x00, 0x00, 0x00, 0x00, 0x00, 0x00, 0x00, 0x00, 0x00, 0x00, 0x00, 0x00, 0x00, 0x00, 0x00, 0x00, 0x00, 0x00, 0x00, 0x00, 0x00, 0x00, 0x00, 0x00, 0x00, 0x00, 0x00, 0x00, 0x00, 0x00, 0x00, 0x00, 0x00, 0x00, 0x00, 0x00, 0x00, 0x00, 0x00, 0x00, 0x00, 0x00, 0x00, 0x00, 0x00, 0x00, 0x00, 0x00, 0x00, 0x00, 0x00, 0x00, 0x00, 0x00, 0x00, 0x00, 0x00, 0x00, 0x00, 0x00, 0x00, 0x00, 0x00, 0x00, 0x00, 0x00, 0x00, 0x00, 0x00, 0x00, 0x00, 0x00, 0x00, 0x00, 0x00, 0x00, 0x00, 0x00, 0x00, 0x00, 0x00, 0x00, 0x00, 0x00, 0x00, 0x00, 0x00, 0x00, 0x00, 0x00, 0x00, 0x00, 0x00, 0x00, 0x00, 0x00, 0x00, 0x00, 0x00, 0x00, 0x00, 0x00, 0x00, 0x00, 0x00, 0x00, 0x00, 0x00, 0x00, 0x00, 0x00, 0x00, 0x00])

height = 90 # Height of desired img 
width = 90 # Widht of desired img 

image = np.reshape(input, (height, width))
plt.imshow(image, cmap='gray')
